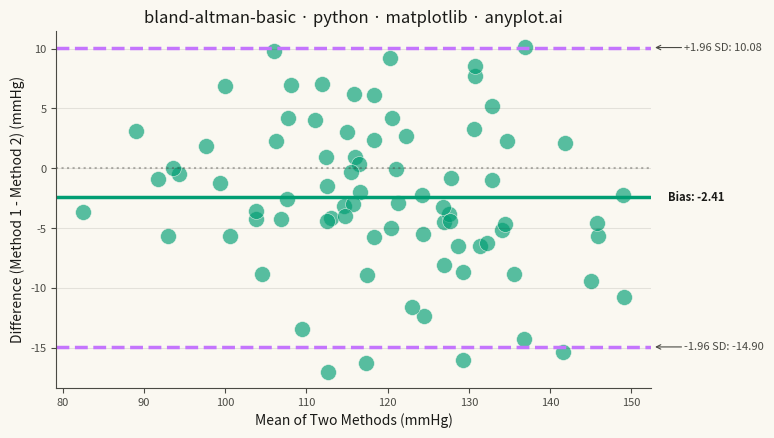

The script that saved this image:
""" anyplot.ai
bland-altman-basic: Bland-Altman Agreement Plot
Library: matplotlib 3.11.1 | Python 3.13.14
Quality: 93/100 | Updated: 2026-08-11
"""

import os

import matplotlib.pyplot as plt
import matplotlib.transforms as transforms
import numpy as np


# Theme tokens
THEME = os.getenv("ANYPLOT_THEME", "light")
PAGE_BG = "#FAF8F1" if THEME == "light" else "#1A1A17"
INK = "#1A1A17" if THEME == "light" else "#F0EFE8"
INK_SOFT = "#4A4A44" if THEME == "light" else "#B8B7B0"
BRAND = "#009E73"  # Okabe-Ito position 1 — first categorical series
ACCENT2 = "#C475FD"  # Okabe-Ito position 2 — for limits of agreement lines

# Data: Simulated blood pressure readings from two sphygmomanometers
np.random.seed(42)
n_samples = 80

# Method 1: Reference sphygmomanometer
method1 = np.random.normal(120, 15, n_samples)

# Method 2: New sphygmomanometer — constant bias plus error that widens at
# higher pressure readings (mild heteroscedasticity), the proportional-bias
# pattern Bland-Altman plots are specifically designed to expose
bias_true = 2.5
error_scale = 4.0 + 0.08 * (method1 - method1.min())
method2 = method1 + bias_true + np.random.normal(0, 1, n_samples) * error_scale

# Bland-Altman calculations
mean_values = (method1 + method2) / 2
differences = method1 - method2

mean_diff = np.mean(differences)
std_diff = np.std(differences, ddof=1)
upper_loa = mean_diff + 1.96 * std_diff
lower_loa = mean_diff - 1.96 * std_diff

# Plot
fig, ax = plt.subplots(figsize=(8, 4.5), dpi=400, facecolor=PAGE_BG)
ax.set_facecolor(PAGE_BG)

# Scatter points with transparency
ax.scatter(mean_values, differences, s=130, alpha=0.65, color=BRAND, edgecolors=PAGE_BG, linewidth=0.5)

# Mean difference (bias) line
ax.axhline(y=mean_diff, color=BRAND, linestyle="-", linewidth=2.5)

# Limits of agreement (dashed lines)
ax.axhline(y=upper_loa, color=ACCENT2, linestyle="--", linewidth=2.5)
ax.axhline(y=lower_loa, color=ACCENT2, linestyle="--", linewidth=2.5)

# Zero reference line (subtle)
ax.axhline(y=0, color=INK_SOFT, linestyle=":", linewidth=1.5, alpha=0.4)

# Value annotations, anchored to the axes fraction in x (via a blended
# transform) so they stay flush against the right edge regardless of the
# data range — the bias line gets a plain label, the LOA lines get an
# arrow-connected callout so the reader can trace label back to line
trans = transforms.blended_transform_factory(ax.transAxes, ax.transData)
ax.annotate(
    f"Bias: {mean_diff:.2f}",
    xy=(1.0, mean_diff),
    xycoords=trans,
    xytext=(12, 0),
    textcoords="offset points",
    fontsize=8,
    va="center",
    ha="left",
    color=INK,
    fontweight="bold",
    annotation_clip=False,
)
for loa_value, loa_label in ((upper_loa, f"+1.96 SD: {upper_loa:.2f}"), (lower_loa, f"-1.96 SD: {lower_loa:.2f}")):
    ax.annotate(
        loa_label,
        xy=(1.0, loa_value),
        xycoords=trans,
        xytext=(24, 0),
        textcoords="offset points",
        fontsize=8,
        va="center",
        ha="left",
        color=INK_SOFT,
        arrowprops={"arrowstyle": "->", "color": INK_SOFT, "linewidth": 0.8, "shrinkA": 0, "shrinkB": 3},
        annotation_clip=False,
    )

# Labels and title
ax.set_xlabel("Mean of Two Methods (mmHg)", fontsize=10, color=INK)
ax.set_ylabel("Difference (Method 1 - Method 2) (mmHg)", fontsize=10, color=INK)
ax.set_title("bland-altman-basic · python · matplotlib · anyplot.ai", fontsize=12, color=INK, fontweight="medium")

# Tick parameters
ax.tick_params(axis="both", labelsize=8, colors=INK_SOFT, labelcolor=INK_SOFT)

# Spines
for s in ("left", "bottom"):
    ax.spines[s].set_color(INK_SOFT)
ax.spines["top"].set_visible(False)
ax.spines["right"].set_visible(False)

# Grid
ax.yaxis.grid(True, alpha=0.10, linewidth=0.8, color=INK)

# Adjust layout — right margin reserved for the line-anchored annotations
plt.tight_layout()
plt.subplots_adjust(right=0.82)

plt.savefig(f"plot-{THEME}.png", dpi=400, facecolor=PAGE_BG)
